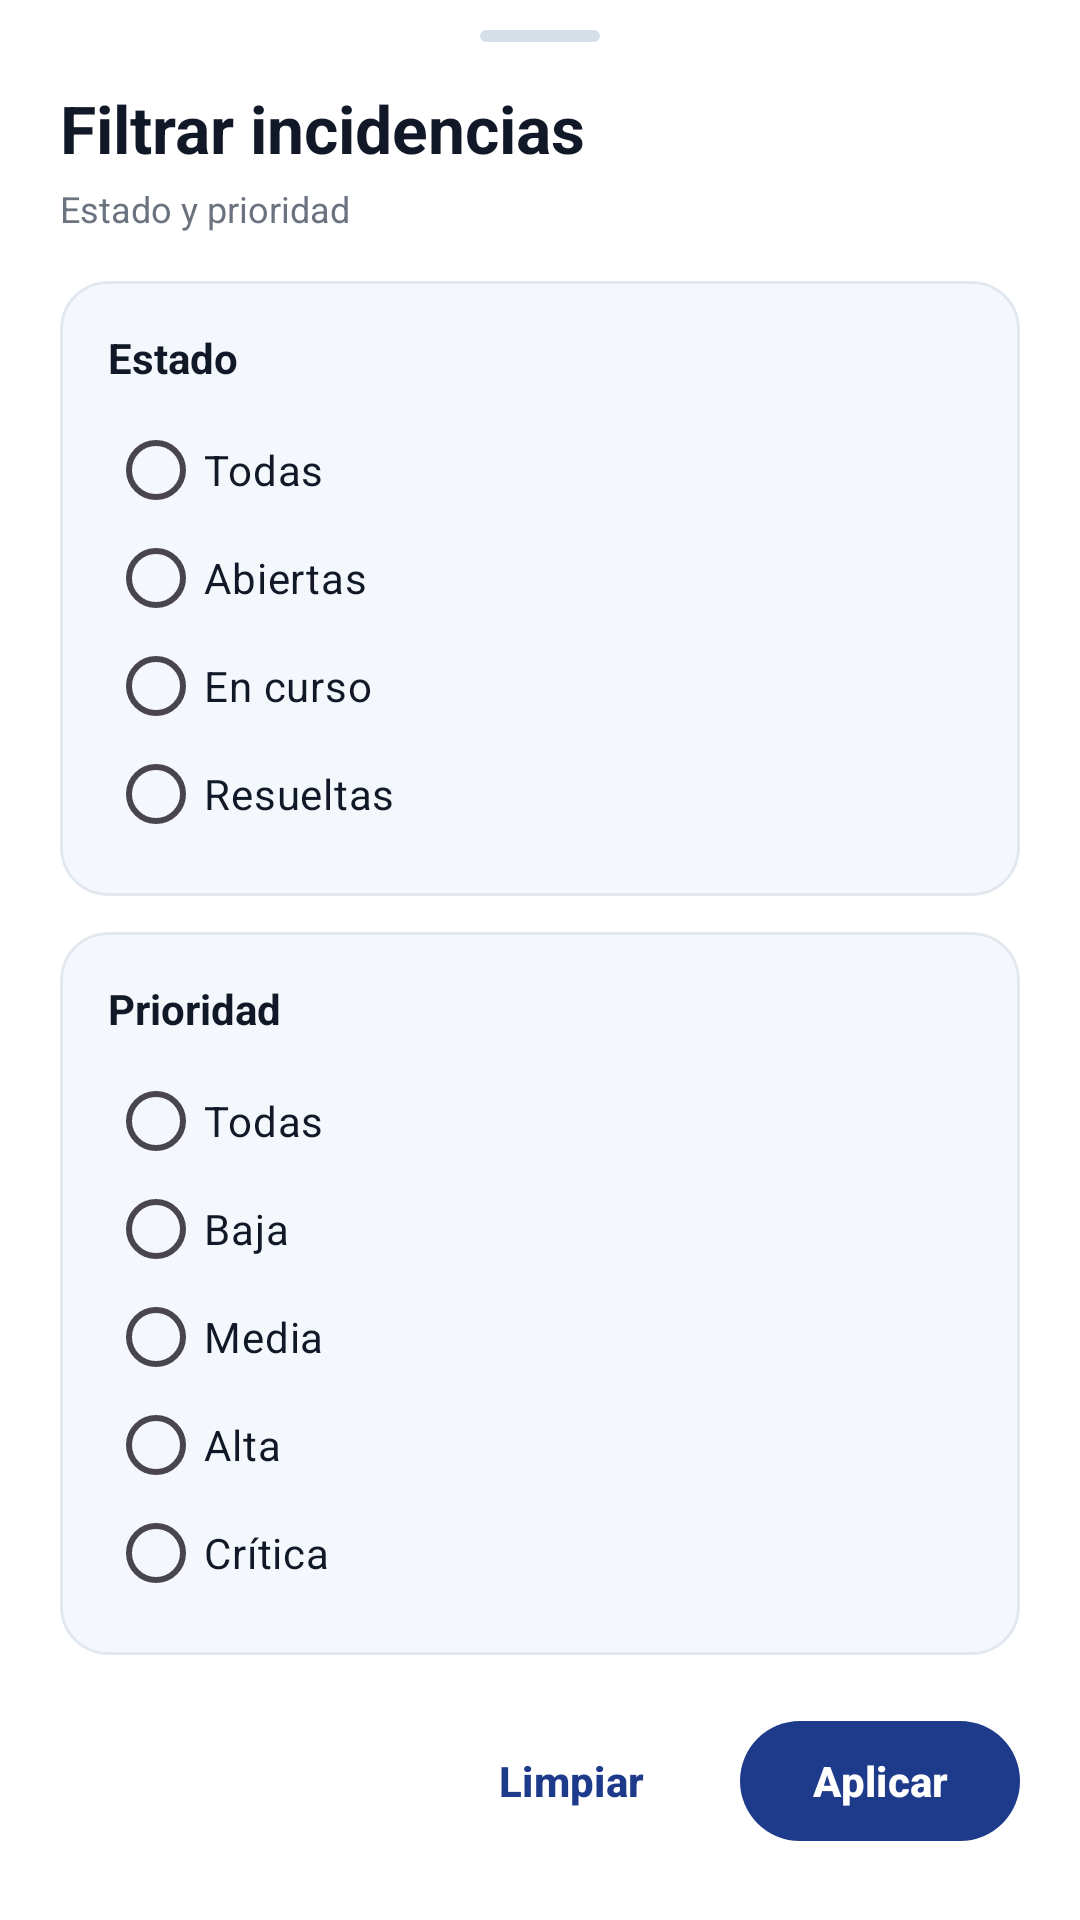

Android layout source for this screen:
<!-- AndroidManifest.xml: application theme Theme.Tfgincidenciasfront -->
<!-- res/layout/bottom_sheet_active_filters.xml -->
<?xml version="1.0" encoding="utf-8"?>
<ScrollView xmlns:android="http://schemas.android.com/apk/res/android"
    xmlns:app="http://schemas.android.com/apk/res-auto"
    android:layout_width="match_parent"
    android:layout_height="wrap_content"
    android:fillViewport="true">

    <LinearLayout
        android:layout_width="match_parent"
        android:layout_height="wrap_content"
        android:background="@color/surface"
        android:orientation="vertical"
        android:paddingStart="@dimen/padding_screen_horizontal"
        android:paddingTop="10dp"
        android:paddingEnd="@dimen/padding_screen_horizontal"
        android:paddingBottom="@dimen/spacing_lg">

        <View
            android:layout_width="40dp"
            android:layout_height="4dp"
            android:layout_gravity="center_horizontal"
            android:background="@drawable/bg_bottom_sheet_handle" />

        <TextView
            android:layout_width="match_parent"
            android:layout_height="wrap_content"
            android:layout_marginTop="14dp"
            android:text="Filtrar incidencias"
            android:textColor="@color/onSurface"
            android:textSize="22sp"
            android:textStyle="bold" />

        <TextView
            android:layout_width="match_parent"
            android:layout_height="wrap_content"
            android:layout_marginTop="4dp"
            android:text="Estado y prioridad"
            android:textColor="@color/secondaryText"
            android:textSize="@dimen/text_small" />

        <com.google.android.material.card.MaterialCardView
            android:id="@+id/cardStatusSection"
            style="@style/AppCardSoft"
            android:layout_width="match_parent"
            android:layout_height="wrap_content"
            android:layout_marginTop="16dp"
            app:cardBackgroundColor="@color/surfaceSoft"
            app:strokeColor="@color/stroke_soft">

            <LinearLayout
                android:layout_width="match_parent"
                android:layout_height="wrap_content"
                android:orientation="vertical"
                android:padding="16dp">

                <TextView
                    android:id="@+id/tvStatusLabel"
                    style="@style/TextBody"
                    android:layout_width="wrap_content"
                    android:layout_height="wrap_content"
                    android:text="Estado"
                    android:textStyle="bold" />

                <RadioGroup
                    android:id="@+id/rgStatus"
                    android:layout_width="match_parent"
                    android:layout_height="wrap_content"
                    android:layout_marginTop="10dp">

                    <RadioButton
                        android:id="@+id/rbStatusAll"
                        android:layout_width="match_parent"
                        android:layout_height="wrap_content"
                        android:buttonTint="@color/primary"
                        android:minHeight="36dp"
                        android:text="Todas"
                        android:textColor="@color/onSurface"
                        android:textSize="@dimen/text_body" />

                    <RadioButton
                        android:id="@+id/rbStatusOpen"
                        android:layout_width="match_parent"
                        android:layout_height="wrap_content"
                        android:buttonTint="@color/primary"
                        android:minHeight="36dp"
                        android:text="Abiertas"
                        android:textColor="@color/onSurface"
                        android:textSize="@dimen/text_body" />

                    <RadioButton
                        android:id="@+id/rbStatusInProgress"
                        android:layout_width="match_parent"
                        android:layout_height="wrap_content"
                        android:buttonTint="@color/primary"
                        android:minHeight="36dp"
                        android:text="En curso"
                        android:textColor="@color/onSurface"
                        android:textSize="@dimen/text_body" />

                    <RadioButton
                        android:id="@+id/rbStatusResolved"
                        android:layout_width="match_parent"
                        android:layout_height="wrap_content"
                        android:buttonTint="@color/primary"
                        android:minHeight="36dp"
                        android:text="Resueltas"
                        android:textColor="@color/onSurface"
                        android:textSize="@dimen/text_body" />
                </RadioGroup>
            </LinearLayout>
        </com.google.android.material.card.MaterialCardView>

        <com.google.android.material.card.MaterialCardView
            style="@style/AppCardSoft"
            android:layout_width="match_parent"
            android:layout_height="wrap_content"
            android:layout_marginTop="12dp"
            app:cardBackgroundColor="@color/surfaceSoft"
            app:strokeColor="@color/stroke_soft">

            <LinearLayout
                android:layout_width="match_parent"
                android:layout_height="wrap_content"
                android:orientation="vertical"
                android:padding="16dp">

                <TextView
                    style="@style/TextBody"
                    android:layout_width="wrap_content"
                    android:layout_height="wrap_content"
                    android:text="Prioridad"
                    android:textStyle="bold" />

                <RadioGroup
                    android:id="@+id/rgPriority"
                    android:layout_width="match_parent"
                    android:layout_height="wrap_content"
                    android:layout_marginTop="10dp">

                    <RadioButton
                        android:id="@+id/rbPriorityAll"
                        android:layout_width="match_parent"
                        android:layout_height="wrap_content"
                        android:buttonTint="@color/primary"
                        android:minHeight="36dp"
                        android:text="Todas"
                        android:textColor="@color/onSurface"
                        android:textSize="@dimen/text_body" />

                    <RadioButton
                        android:id="@+id/rbPriorityLow"
                        android:layout_width="match_parent"
                        android:layout_height="wrap_content"
                        android:buttonTint="@color/primary"
                        android:minHeight="36dp"
                        android:text="Baja"
                        android:textColor="@color/onSurface"
                        android:textSize="@dimen/text_body" />

                    <RadioButton
                        android:id="@+id/rbPriorityMedium"
                        android:layout_width="match_parent"
                        android:layout_height="wrap_content"
                        android:buttonTint="@color/primary"
                        android:minHeight="36dp"
                        android:text="Media"
                        android:textColor="@color/onSurface"
                        android:textSize="@dimen/text_body" />

                    <RadioButton
                        android:id="@+id/rbPriorityHigh"
                        android:layout_width="match_parent"
                        android:layout_height="wrap_content"
                        android:buttonTint="@color/primary"
                        android:minHeight="36dp"
                        android:text="Alta"
                        android:textColor="@color/onSurface"
                        android:textSize="@dimen/text_body" />

                    <RadioButton
                        android:id="@+id/rbPriorityCritical"
                        android:layout_width="match_parent"
                        android:layout_height="wrap_content"
                        android:buttonTint="@color/primary"
                        android:minHeight="36dp"
                        android:text="Crítica"
                        android:textColor="@color/onSurface"
                        android:textSize="@dimen/text_body" />
                </RadioGroup>
            </LinearLayout>
        </com.google.android.material.card.MaterialCardView>

        <LinearLayout
            android:layout_width="match_parent"
            android:layout_height="wrap_content"
            android:layout_marginTop="18dp"
            android:gravity="end"
            android:orientation="horizontal">

            <com.google.android.material.button.MaterialButton
                android:id="@+id/btnClearFilters"
                style="@style/ButtonGhost"
                android:layout_width="wrap_content"
                android:layout_height="wrap_content"
                android:text="Limpiar" />

            <com.google.android.material.button.MaterialButton
                android:id="@+id/btnApplyFilters"
                style="@style/ButtonPrimary"
                android:layout_width="wrap_content"
                android:layout_height="wrap_content"
                android:layout_marginStart="@dimen/spacing_sm"
                android:text="Aplicar" />
        </LinearLayout>
    </LinearLayout>
</ScrollView>
<!-- resources referenced by this layout -->
<resources>
  <color name="onSurface">#111827</color>
  <color name="primary">#1E3A8A</color>
  <color name="secondaryText">#6B7280</color>
  <color name="stroke_soft">#E2E8F0</color>
  <color name="surface">#FFFFFF</color>
  <color name="surfaceSoft">#F4F7FB</color>
  <dimen name="padding_screen_horizontal">20dp</dimen>
  <dimen name="spacing_lg">16dp</dimen>
  <dimen name="spacing_sm">8dp</dimen>
  <dimen name="text_body">14sp</dimen>
  <dimen name="text_small">12sp</dimen>
  <!-- drawable bg_bottom_sheet_handle (drawable) -->
  <?xml version="1.0" encoding="utf-8"?>
  <shape xmlns:android="http://schemas.android.com/apk/res/android"
      android:shape="rectangle">
      <size android:height="4dp" />
      <corners android:radius="999dp" />
      <solid android:color="@color/divider" />
  </shape>
  <style name="AppCardSoft">
          <item name="cardCornerRadius">@dimen/card_radius_sm</item>
          <item name="cardElevation">0dp</item>
          <item name="strokeColor">@color/stroke_soft</item>
          <item name="strokeWidth">@dimen/card_stroke_width</item>
          <item name="cardBackgroundColor">@color/surfaceVariant</item>
      </style>
  <style name="ButtonGhost">
          <item name="android:layout_height">@dimen/button_height</item>
          <item name="android:textAllCaps">false</item>
          <item name="android:textStyle">bold</item>
          <item name="android:textColor">@color/primary</item>
          <item name="backgroundTint">@android:color/transparent</item>
          <item name="rippleColor">@color/divider</item>
      </style>
  <style name="ButtonPrimary">
          <item name="android:layout_height">@dimen/button_height</item>
          <item name="android:textAllCaps">false</item>
          <item name="android:textStyle">bold</item>
          <item name="android:textColor">@color/onPrimary</item>
          <item name="backgroundTint">@color/primary</item>
          <item name="cornerRadius">@dimen/button_radius</item>
      </style>
  <style name="TextBody">
          <item name="android:textSize">@dimen/text_body</item>
          <item name="android:textColor">@color/onSurface</item>
      </style>
  <style name="Theme.Tfgincidenciasfront" parent="Base.Theme.Tfgincidenciasfront" />
  <color name="divider">#D6DEE8</color>
  <dimen name="card_radius_sm">16dp</dimen>
  <dimen name="card_stroke_width">1dp</dimen>
  <color name="surfaceVariant">#F7F9FC</color>
  <dimen name="button_height">48dp</dimen>
  <color name="onPrimary">#FFFFFF</color>
  <dimen name="button_radius">24dp</dimen>
  <color name="primary_container">#E8EEF9</color>
  <color name="background">#E9EEF5</color>
  <style name="AppCard">
          <item name="cardCornerRadius">@dimen/card_radius</item>
          <item name="cardElevation">2dp</item>
          <item name="strokeColor">@color/stroke_card</item>
          <item name="strokeWidth">@dimen/card_stroke_width</item>
          <item name="cardBackgroundColor">@color/surface_elevated</item>
      </style>
  <dimen name="card_radius">20dp</dimen>
  <color name="stroke_card">#D9E2EC</color>
  <color name="surface_elevated">#FCFDFE</color>
</resources>
